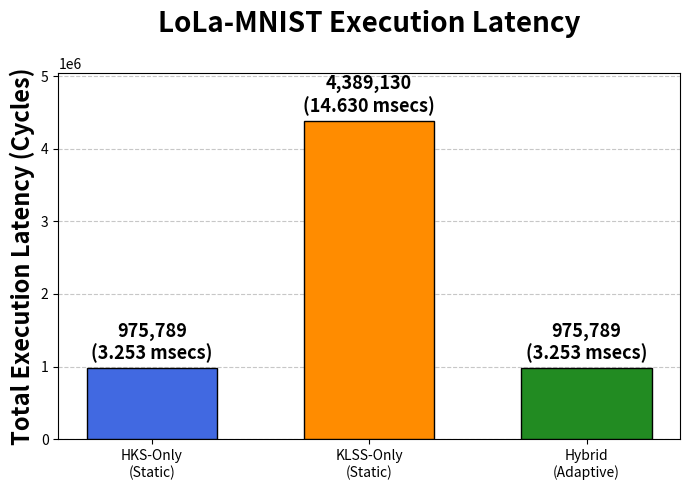

Generate this figure with matplotlib:
import math
import matplotlib
matplotlib.use("Agg")
import matplotlib.pyplot as plt
import numpy as np

# ========================================================================
# --- HARDWARE & ARCHITECTURE PARAMETERS (UPDATED) ---
# ========================================================================
NUM_ALU = 512
PERM_TPUT = 512
BW_MAX = 460e9
FREQ = 300e6
N = 2**14
SRAM_CAP = 43e6

# MOD_Q_BITS = 544
# MOD_P_BITS = 136
MOD_Q_BITS = 210
MOD_P_BITS = 34
L_MAX = math.ceil(MOD_Q_BITS/34)

# ========================================================================
# --- BASE PRIMITIVES (SPU-OPTIMIZED) ---
# ========================================================================
def memory_cycles(bytes_rw):
    return (bytes_rw / BW_MAX) * FREQ

def bottleneck(compute, bytes_rw):
    return max(compute, memory_cycles(bytes_rw))

def get_ntt_latency(num_limbs, bytes_per_coefficient, parallelism, in_place):
    t_compute = num_limbs * math.log2(N) * (N / (2 * NUM_ALU * parallelism))
    working_set = num_limbs * N * bytes_per_coefficient
    bytes_rw = 0
    if working_set > SRAM_CAP:
        bytes_rw = working_set if in_place else 2 * working_set
    return bottleneck(t_compute, bytes_rw)

def get_bconv_latency(l_in, l_out, num_digits, bytes_per_coefficient, parallelism, fused=False):
    t_compute = (N / (NUM_ALU * parallelism)) * l_in * l_out * num_digits
    t_compute += (N / (NUM_ALU * parallelism)) * l_in * num_digits
    input_bytes = l_in * num_digits * N * bytes_per_coefficient
    output_bytes = l_out * num_digits * N * bytes_per_coefficient
    working_set = input_bytes + output_bytes
    bytes_rw = 0
    if working_set > SRAM_CAP:
        bytes_rw += input_bytes
        if not fused:
            bytes_rw += output_bytes
    return bottleneck(t_compute, bytes_rw)

def get_mod_op_latency(num_ops, bytes_per_coefficient, parallelism, evk_bytes=0):
    t_compute = num_ops / (NUM_ALU * parallelism)
    working_set = num_ops * bytes_per_coefficient
    bytes_rw = evk_bytes
    if working_set > SRAM_CAP:
        bytes_rw += working_set
    return bottleneck(t_compute, bytes_rw)

# ========================================================================
# --- SPLIT MODELS FOR HOISTING OPTIMIZATION ---
# ========================================================================
def hks_modup_cost(logical_l, dnum, coeff_bits, p):
    b_coeff = coeff_bits / 8
    cap_l = math.ceil(MOD_Q_BITS / coeff_bits) - 1
    k = math.ceil(MOD_P_BITS / coeff_bits)
    low_l = max(0, math.ceil((logical_l / L_MAX) * MOD_Q_BITS / coeff_bits) - 1)

    alpha = math.ceil((cap_l + 1) / dnum)
    beta = math.ceil((low_l + 1) / alpha)

    intt_modup = beta * get_ntt_latency(alpha, b_coeff, p, in_place=True)
    ntt_modup =  beta * get_ntt_latency(alpha*(beta-1)+k, b_coeff, p, in_place=True)
    bconv_modup = get_bconv_latency(alpha, alpha*(beta-1)+k, beta, b_coeff, p, fused=True)

    return intt_modup + ntt_modup + bconv_modup

def hks_mult_down_cost(logical_l, dnum, coeff_bits, p):
    b_coeff = coeff_bits / 8
    cap_l = math.ceil(MOD_Q_BITS / coeff_bits) - 1
    k = math.ceil(MOD_P_BITS / coeff_bits)
    low_l = max(0, math.ceil((logical_l / L_MAX) * MOD_Q_BITS / coeff_bits) - 1)

    alpha = math.ceil((cap_l + 1) / dnum)
    beta = math.ceil((low_l + 1) / alpha)

    evk_traffic = beta * 2 * (low_l + 1 + k) * N * b_coeff
    mod_mult = get_mod_op_latency((2)*(beta)*(low_l+1+k)*N, b_coeff, p, evk_bytes=evk_traffic)
    mod_add = get_mod_op_latency(2*(beta-1)*(low_l+1+k)*N, b_coeff, p)

    intt_moddown = 2 * get_ntt_latency(k, b_coeff, p, in_place=True)
    bconv_moddown = get_bconv_latency(k, low_l+1, 2, b_coeff, p, fused=True)
    mod_sub = get_mod_op_latency(2*(low_l+1)*N, b_coeff, p)
    ntt_moddown = 2 * get_ntt_latency(low_l+1, b_coeff, p, in_place=False)

    return mod_mult + mod_add + intt_moddown + bconv_moddown + mod_sub + ntt_moddown

def klss_modup_cost(logical_l, gamma, coeff_bits_large, coeff_bits_small, p, v, alpha_tilde, dnum):
    b_coeff_large = coeff_bits_large / 8
    b_coeff_small = coeff_bits_small / 8

    cap_l = math.ceil(MOD_Q_BITS / coeff_bits_small) - 1
    low_l = max(0, math.ceil((logical_l / L_MAX) * MOD_Q_BITS / coeff_bits_small) - 1)

    alpha = math.ceil((cap_l+1)/dnum)
    beta = math.ceil((low_l + 1) / alpha)

    alpha_prime = 2

    intt_modup = beta * get_ntt_latency(alpha, b_coeff_small, p, in_place=True)
    ntt_modup =  beta * get_ntt_latency(alpha_prime, b_coeff_large, p, in_place=True)
    bconv_modup = get_bconv_latency(alpha, alpha_prime, beta, b_coeff_large, p, fused=True)

    return intt_modup + ntt_modup + bconv_modup

def klss_mult_down_cost(logical_l, gamma, coeff_bits_large, coeff_bits_small, p, v, alpha_tilde, dnum):
    b_coeff_large = coeff_bits_large / 8
    b_coeff_small = coeff_bits_small / 8

    cap_l = math.ceil(MOD_Q_BITS / coeff_bits_small) - 1
    low_l = max(0, math.ceil((logical_l / L_MAX) * MOD_Q_BITS / coeff_bits_small) - 1)

    alpha = math.ceil((cap_l+1)/dnum)
    beta = math.ceil((low_l + 1) / alpha)
    l_tilde = low_l + 1 + alpha
    beta_tilde = math.ceil(l_tilde / gamma)
    beta_tilde_static = math.ceil((cap_l + 1 + alpha) / gamma)
    alpha_prime = 2

    evk_traffic = beta * beta_tilde_static * 2 * alpha_prime * N * b_coeff_large
    mod_mult = get_mod_op_latency(2 * alpha_prime * beta * beta_tilde * N, b_coeff_large, p, evk_bytes=evk_traffic)
    mod_add = get_mod_op_latency(2 * alpha_prime * (beta - 1) * beta_tilde * N, b_coeff_large, p)

    intt_moddown = 2 * beta_tilde * get_ntt_latency(alpha_prime, b_coeff_large, p, in_place=True)

    chunk_size = math.ceil((low_l + 1 + alpha) / beta_tilde)
    bconv_moddown_1 = get_bconv_latency(alpha_prime, chunk_size, 2 * beta_tilde, b_coeff_large, p, fused=True)
    bconv_moddown_2 = get_bconv_latency(alpha, low_l+1, 2, b_coeff_large, p, fused=True)

    mod_sub = get_mod_op_latency(2 * (low_l + 1) * N, b_coeff_small, p)
    ntt_moddown = 2 * get_ntt_latency(low_l+1, b_coeff_small, p, in_place=False)

    return mod_mult + mod_add + intt_moddown + bconv_moddown_1 + bconv_moddown_2 + mod_sub + ntt_moddown

# ========================================================================
# --- DYNAMIC COMPILER LOGIC ---
# ========================================================================
def get_hoisted_rotations(logical_l, r, mode, target_dnum, target_gamma, v=62, alpha_tilde=6, trace=False):
    h_cost = hks_modup_cost(logical_l, target_dnum, 34, 2.0) + r * hks_mult_down_cost(logical_l, target_dnum, 34, 2.0)
    k_cost = klss_modup_cost(logical_l, target_gamma, 62, 34, 1.0, v, alpha_tilde, target_dnum) + r * klss_mult_down_cost(logical_l, target_gamma, 62, 34, 1.0, v, alpha_tilde, target_dnum)

    low_l = max(0, math.ceil((logical_l / L_MAX) * MOD_Q_BITS / 34) - 1)
    base_add = r * get_mod_op_latency(2*(low_l+1)*N, 34/8, 2.0)

    picked = "HKS" if h_cost < k_cost else "KLSS"
    if trace and mode == 'hybrid':
        print(f"    [Level {logical_l:02d} | Rotations (r={r:03d})] HKS: {h_cost:,.0f} | KLSS: {k_cost:,.0f} -> Picked {picked}")

    return (h_cost if mode == 'hks' else k_cost if mode == 'klss' else min(h_cost, k_cost)) + base_add

def get_cmult(logical_l, mode, target_dnum, target_gamma, v=62, alpha_tilde=6, trace=False):
    h_cost = hks_modup_cost(logical_l, target_dnum, 34, 2.0) + hks_mult_down_cost(logical_l, target_dnum, 34, 2.0)
    k_cost = klss_modup_cost(logical_l, target_gamma, 62, 34, 1.0, v, alpha_tilde, target_dnum) + klss_mult_down_cost(logical_l, target_gamma, 62, 34, 1.0, v, alpha_tilde, target_dnum)

    low_l = max(0, math.ceil((logical_l / L_MAX) * MOD_Q_BITS / 34) - 1)
    base = 3*get_mod_op_latency(2*(low_l+1)*N, 34/8, 2.0) + get_mod_op_latency(2*(low_l+1)*N, 34/8, 2.0)

    picked = "HKS" if h_cost < k_cost else "KLSS"
    if trace and mode == 'hybrid':
        print(f"    [Level {logical_l:02d} | CMult   (Square) ] HKS: {h_cost:,.0f}     | KLSS: {k_cost:,.0f}     -> Picked {picked}")

    return base + (h_cost if mode == 'hks' else k_cost if mode == 'klss' else min(h_cost, k_cost))

def get_rescale(logical_l):
    low_l = max(0, math.ceil((logical_l / L_MAX) * MOD_Q_BITS / 34) - 1)
    return get_mod_op_latency(2*(low_l)*N, 34/8, 2.0)

def get_pmult(logical_l):
    low_l = max(0, math.ceil((logical_l / L_MAX) * MOD_Q_BITS / 34) - 1)
    return get_mod_op_latency(2*(low_l+1)*N, 34/8, 2.0)

# ========================================================================
# --- LOLA-MNIST NETWORK SIMULATION ---
# ========================================================================
def sim_lola(mode, target_dnum, target_gamma, trace=False):
    layers = [
        {"name": "Conv1", "rotates": 150, "pmults": 150, "cadds": 150},
        {"name": "Square1", "cmults": 1},
        {"name": "Dense1", "rotates": 200, "pmults": 200, "cadds": 200},
        {"name": "Square2", "cmults": 1},
        {"name": "Dense2", "rotates": 62, "pmults": 62, "cadds": 62},
    ]

    # logical_l = 14 # LoLa operates at shallow depths
    logical_l = L_MAX
    cyc = 0
    for layer in layers:
        if trace and mode == 'hybrid': print(f"  --- {layer['name']} ---")
        if "rotates" in layer:
            r = layer["rotates"]
            cyc += r * get_pmult(logical_l) + get_rescale(logical_l)
            logical_l -= 1
            cyc += get_hoisted_rotations(logical_l, r, mode, target_dnum, target_gamma, trace=trace)
        else:
            cyc += layer["cmults"] * get_cmult(logical_l, mode, target_dnum, target_gamma, trace=trace) + get_rescale(logical_l)
            logical_l -= 1
    return cyc

# ========================================================================
# --- EVALUATION RUN ---
# ========================================================================
if __name__ == "__main__":
    best_dnum = 1
    best_gamma = 5

    print("\n" + "="*80)
    print(f" SECTION VI: ADAPTIVE COMPILER TRACE (LoLa-MNIST | dnum={best_dnum}, gamma={best_gamma})")
    print("="*80)
    sim_lola('hybrid', best_dnum, best_gamma, trace=True)
    print("="*80 + "\n")

    h = sim_lola('hks', best_dnum, best_gamma)
    k = sim_lola('klss', best_dnum, best_gamma)
    hyb = sim_lola('hybrid', best_dnum, best_gamma)

    print("="*50)
    print(f" FINAL LATENCY RESULTS (dnum={best_dnum}, gamma={best_gamma})")
    print("="*50)
    print(f"HKS-Only Total Cycles:      {h:,.0f}")
    print(f"KLSS-Only Total Cycles:     {k:,.0f}")
    print(f"Hybrid (Adaptive) Cycles:   {hyb:,.0f}")
    print("-" * 50)
    print(f"Hybrid Exec Time (300MHz):  {(hyb / FREQ)*1000:.2f} ms")
    print(f"Hybrid Speedup vs KLSS:     {k/hyb:.3f}x")
    print(f"Hybrid Speedup vs HKS:      {h/hyb:.3f}x")
    print("="*50 + "\n")

    labels = ['HKS-Only\n(Static)', 'KLSS-Only\n(Static)', 'Hybrid\n(Adaptive)']
    cycles = [h, k, hyb]
    colors = ['royalblue', 'darkorange', 'forestgreen']

    plt.figure(figsize=(7, 5))
    bars = plt.bar(labels, cycles, color=colors, edgecolor='black', zorder=3, width=0.6)
    plt.ylabel('Total Execution Latency (Cycles)', fontsize=17, fontweight='bold')
    plt.title(f'LoLa-MNIST Execution Latency\n', fontsize=20, fontweight='bold')
    plt.grid(axis='y', linestyle='--', alpha=0.7, zorder=0)

    # Give the plot some extra headroom so the double-line text doesn't hit the ceiling
    plt.ylim(0, max(cycles) * 1.15)

    for bar, cyc in zip(bars, cycles):
        # Calculate the actual time in seconds based on the accelerator frequency
        time_secs = (cyc / FREQ)*1000

        # Format the label with cycles on top and seconds on the bottom
        label_text = f'{cyc:,.0f}\n({time_secs:.3f} msecs)'

        plt.text(bar.get_x() + bar.get_width()/2, bar.get_height() + (max(cycles)*0.015),
                 label_text, ha='center', va='bottom', fontsize=13, fontweight='bold')

    plt.tight_layout()
    plt.show()
